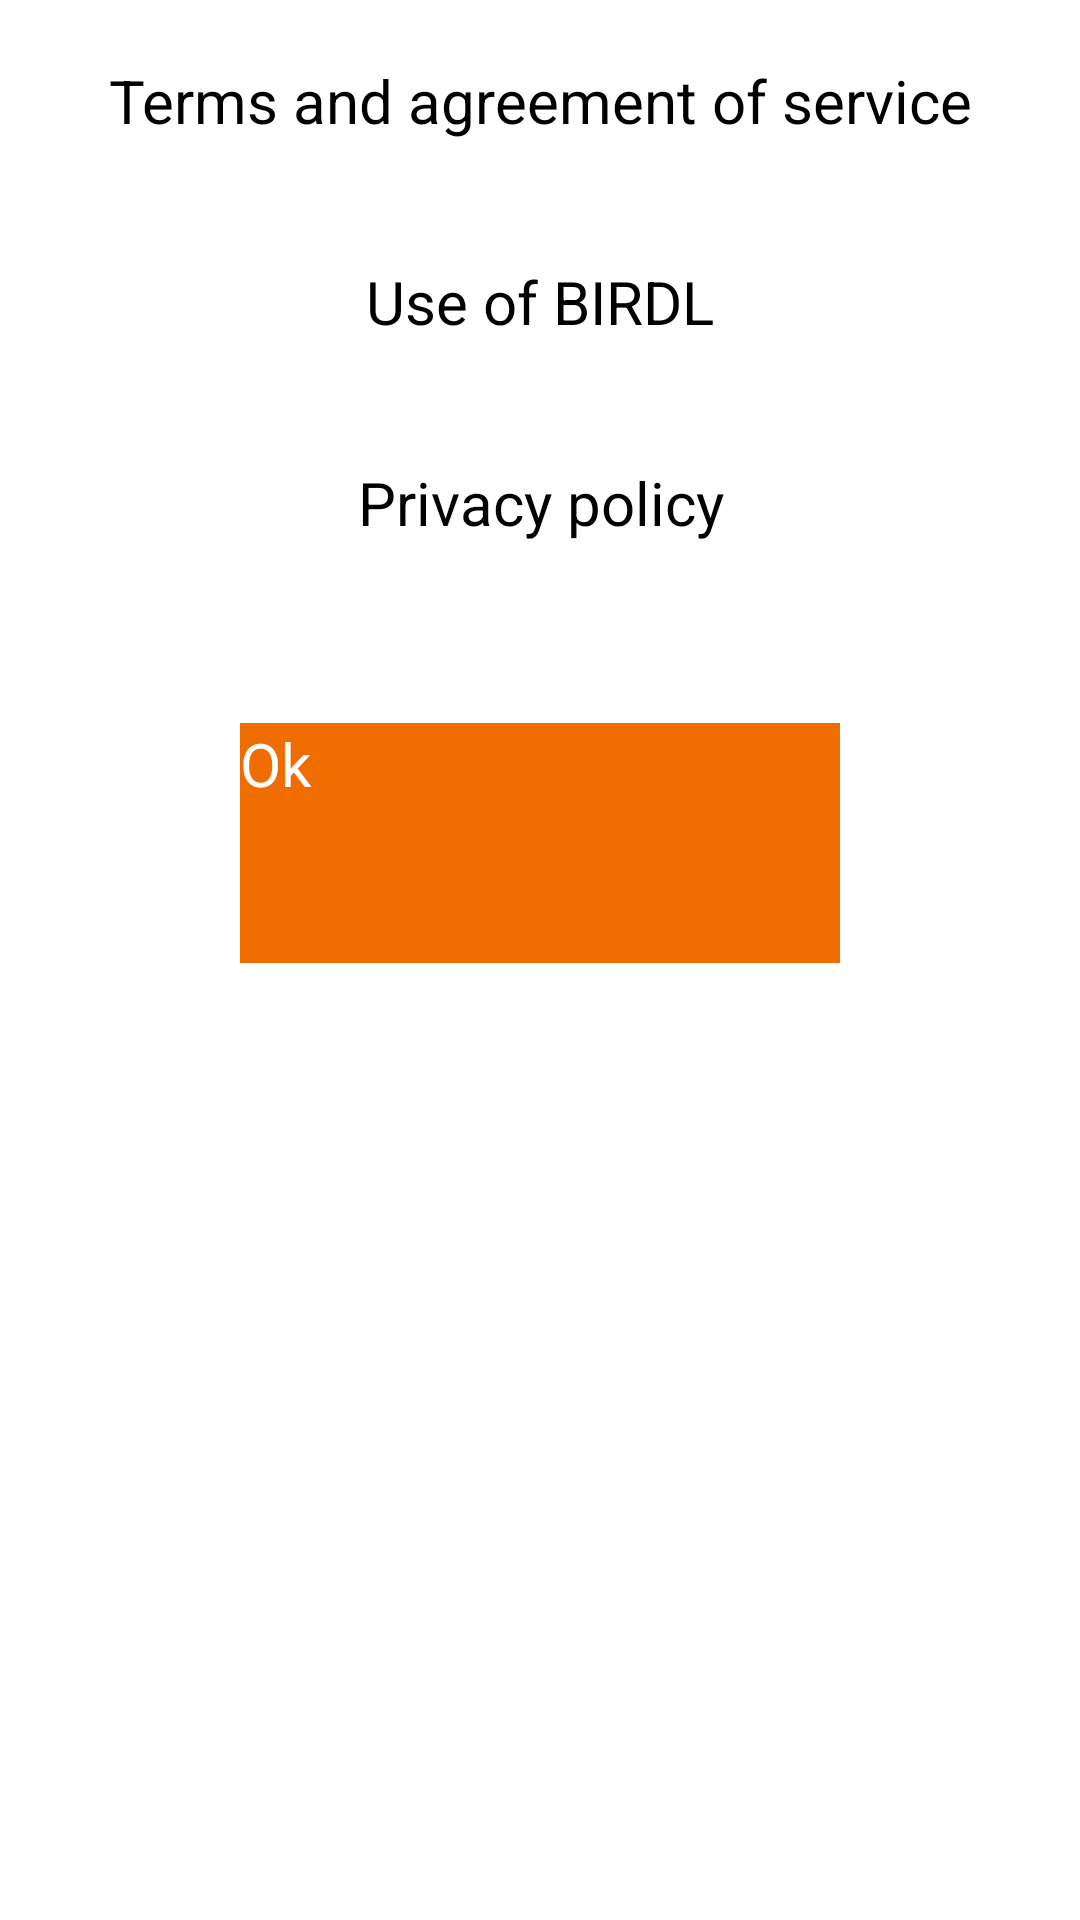

This screen was rendered from an Android layout file. Write that file and the resources it references.
<!-- AndroidManifest.xml: application theme AppTheme -->
<!-- res/layout/about_activity.xml -->
<?xml version="1.0" encoding="utf-8"?>
<LinearLayout xmlns:android="http://schemas.android.com/apk/res/android"
    android:orientation="vertical"
    android:layout_width="match_parent"
    android:layout_height="match_parent"
    android:background="@android:color/white">

    <TextView
        android:id="@+id/txt2"
        android:layout_width="match_parent"
        android:layout_height="wrap_content"
        android:gravity="center"
        android:layout_marginTop="20dp"
        android:text="@string/Terms_and_agreement_of_service"
        android:textSize="20dp" />
    <TextView
        android:id="@+id/txt3"
        android:layout_width="match_parent"
        android:layout_height="wrap_content"
        android:gravity="center"
        android:layout_marginTop="40dp"
        android:text="@string/Use_of_BIRDL"
        android:textSize="20dp" />
    <TextView
        android:id="@+id/txt4"
        android:layout_width="match_parent"
        android:layout_height="wrap_content"
        android:gravity="center"
        android:layout_marginTop="40dp"
        android:text="@string/Privacy_policy"
        android:textSize="20dp" />
    <Button
        android:layout_width="200dp"
        android:layout_height="80dp"
        android:text="Ok"
        android:textSize="20dp"
        android:textColor="@android:color/white"
        android:id="@+id/ok_about"
        android:background="@color/colorPrimary"
        android:layout_gravity="center_horizontal"
        android:layout_marginTop="60sp"/>
</LinearLayout>
<!-- resources referenced by this layout -->
<resources>
  <color name="colorPrimary">#EF6C00</color>
  <string name="Privacy_policy">Privacy policy</string>
  <string name="Terms_and_agreement_of_service">Terms and agreement of service</string>
  <string name="Use_of_BIRDL">Use of BIRDL</string>
  <style name="AppTheme" parent="android:Theme.Holo.Light">
  
      </style>
</resources>
